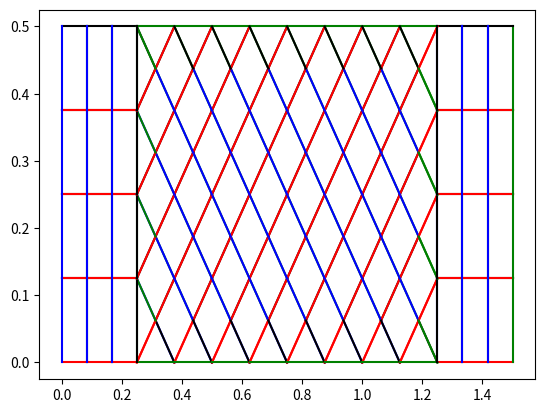

Source code (Python):
# Change: Modifying so that the ends are straight coarse bricks
import matplotlib.pyplot as plt
import numpy as np
from scipy import spatial


def NodeGen2DV45(x0,xl,y0,yl,z0,elemLenX,elemLenY,numElemX,numElemY,shiftX,shiftY):
    # Nodal coordinated
    nodeX1=np.linspace(x0,xl,numElemX);
    nodeY1=y0+np.zeros(np.shape(nodeX1)) #np.arange(0,specLenY+elemLenY,elemLenY);
    #
    nodeX2=np.linspace(x0+shiftX,xl-shiftX,numElemX-1);
    nodeY2=y0+np.zeros(np.shape(nodeX2))+shiftY
    #
    # Create all nodes
    count=1;
    
    Node=np.array([[0,0,0,0]])
    for j in range(0,int(numElemY)-1):
        for i in range(0,len(nodeX1)):
            Node=np.append(Node,[[int(count+i),nodeX1[i],nodeY1[i]+j*elemLenY,z0]],axis=0)
        count=len(Node)
        
        for i in range(0,len(nodeX2)):
            Node=np.append(Node,[[int(count+i),nodeX2[i],nodeY2[i]+j*elemLenY,z0]],axis=0)
        count=len(Node)      
        
    # last line
    for i in range(0,len(nodeX1)):
        Node=np.append(Node,[[int(count+i),nodeX1[i],nodeY1[i]+(j+1)*elemLenY,z0]],axis=0)
            
    Node=Node[1:len(Node)]
    return Node

def NodeGen2DV90(x0,xl,y0,yl,z0,elemLenX,elemLenY,numElemX,numElemY):
    # Nodal coordinated
    nodeX1=np.linspace(x0,xl,numElemX);
    nodeY1=y0+np.zeros(np.shape(nodeX1)) #np.arange(0,specLenY+elemLenY,elemLenY)
    # Create all nodes
    count=1;
    
    Node=np.array([[0,0,0,0]])
    for j in range(0,int(numElemY)):
        for i in range(0,len(nodeX1)):
            Node=np.append(Node,[[int(count+i),nodeX1[i],nodeY1[i]+j*elemLenY,z0]],axis=0)
        count=len(Node)
#            
    Node=Node[1:len(Node)]
    elemLenX=nodeX1[1]-nodeX1[0]
    
    return Node,elemLenX,elemLenY

def FindNodes(loc,Node):
    NCorners=[[0,0,0,0]]
    for i in range(len(loc)):
        NCornersTmp=Node[(Node[:,1]==loc[i,0])]
        NCornersTmp=NCornersTmp[(NCornersTmp[:,2]==loc[i,1])]
        NCorners=np.append(NCorners,NCornersTmp, axis=0)
    NCorners=NCorners[1:len(NCorners)]
    return NCorners

def FindNodeRange(loc,Node,elemLenX,elemLenY):
    loc=[loc[0]-1e-5,loc[1]-1e-5]
    NCornersTmp=Node
    NCornersTmp=Node[(Node[:,1]>=loc[0])]
    NCornersTmp=NCornersTmp[(NCornersTmp[:,1]<=loc[0]+1.5*elemLenX)]
    NCornersTmp=NCornersTmp[(NCornersTmp[:,2]>=loc[1])]
    NCornersTmp=NCornersTmp[(NCornersTmp[:,2]<=loc[1]+1.5*elemLenY)]
    return NCornersTmp

def FindBoundariesV2(Node,x0,xl,y0,yl,numElemX,numElemY):
    # Find corners
    loc=np.array([[x0,y0],[xl,0],[0,yl],[xl,yl]])
    NCorners= FindNodes(loc,Node)
    
    # Find bottom edge
    Xrange=np.linspace(x0,xl,numElemX)
    Yrange=np.ones(np.shape(Xrange))*y0
    loc=np.transpose(np.array([Xrange,Yrange]))
    NBtmEdge= FindNodes(loc,Node)
    
    # Find top edge
    Xrange=np.linspace(x0,xl,numElemX)
    Yrange=np.ones(np.shape(Xrange))*yl
    loc=np.transpose(np.array([Xrange,Yrange]))
    NTopEdge= FindNodes(loc,Node)
    
    # Find left edge
    Yrange=np.linspace(y0,yl,numElemY)
    Xrange=np.ones(np.shape(Yrange))*x0
    loc=np.transpose(np.array([Xrange,Yrange]))
    NLeftEdge= FindNodes(loc,Node)
    
    # Find right edge
    Yrange=np.linspace(y0,yl,numElemY)
    Xrange=np.ones(np.shape(Yrange))*xl
    loc=np.transpose(np.array([Xrange,Yrange]))
    NRightEdge= FindNodes(loc,Node)
    
    NBoundary=np.append(NBtmEdge,NRightEdge,axis=0)
    NBoundary=np.append(NBoundary,NTopEdge,axis=0)
    NBoundary=np.append(NBoundary,NLeftEdge,axis=0)
    
    return NCorners,NBtmEdge,NTopEdge,NLeftEdge,NRightEdge,NBoundary

def FindBoundaries(Node,specLenX,specLenY,elemLenX,elemLenY):
    # Find corners
    loc=np.array([[0,0],[specLenX,0],[0,specLenY],[specLenX,specLenY]])
    NCorners= FindNodes(loc,Node)
    
    # Find bottom edge
    Xrange=np.arange(0,specLenX,elemLenX)
    Yrange=np.ones(np.shape(Xrange))*0
    loc=np.transpose(np.array([Xrange,Yrange]))
    NBtmEdge= FindNodes(loc,Node)
    
    # Find top edge
    Xrange=np.arange(0,specLenX,elemLenX)
    Yrange=np.ones(np.shape(Xrange))*specLenY
    loc=np.transpose(np.array([Xrange,Yrange]))
    NTopEdge= FindNodes(loc,Node)
    
    # Find left edge
    Yrange=np.arange(0,specLenY,elemLenY)
    Xrange=np.ones(np.shape(Yrange))*0
    loc=np.transpose(np.array([Xrange,Yrange]))
    NLeftEdge= FindNodes(loc,Node)
    
    # Find right edge
    Yrange=np.arange(0,specLenY,elemLenY)
    Xrange=np.ones(np.shape(Yrange))*specLenX
    loc=np.transpose(np.array([Xrange,Yrange]))
    NRightEdge= FindNodes(loc,Node)
    
    NBoundary=np.append(NBtmEdge,NRightEdge,axis=0)
    NBoundary=np.append(NBoundary,NTopEdge,axis=0)
    NBoundary=np.append(NBoundary,NLeftEdge,axis=0)
    
    return NCorners,NBtmEdge,NTopEdge,NLeftEdge,NRightEdge,NBoundary

def DefineElem2D45(Node,NBtmEdge,NTopEdge,NLeftEdge,NRightEdge,shiftX,shiftY):
    A=spatial.cKDTree(Node[:,1:3])
    
    # Find nearest
    XYPnt=np.array([0.0,0.0])
    ElemQuad=np.array([[0,0,0,0,0]])
    ElemPyrd=np.array([[0,0,0,0]])
    eleCount=1
    
    for i in range(0,len(NBtmEdge)):
        idx=np.ones([1,3])*-1
        XYPnt=NBtmEdge[i,1:3]
        distance1,idx1 = A.query([XYPnt[0]+shiftX,XYPnt[1]+shiftY],k=1,distance_upper_bound=2)
        distance2,idx2 = A.query([XYPnt[0],XYPnt[1]],k=1,distance_upper_bound=2)    
        distance3,idx3 = A.query([XYPnt[0]+2*shiftX,XYPnt[1]],k=1,distance_upper_bound=2)    
        idx=[idx1,idx2,idx3]
        idxTmp=np.unique(idx)
        if len(idxTmp)==3:
            ElemPyrd=np.append(ElemPyrd,[[eleCount,Node[idx[0],0],Node[idx[1],0],Node[idx[2],0] ]],axis=0)        
            eleCount=eleCount+1    
    
    for i in range(0,len(NTopEdge)):
        idx=np.ones([1,3])*-1
        XYPnt=NTopEdge[i,1:3]
        distance1,idx1 = A.query([XYPnt[0]+shiftX,XYPnt[1]-shiftY],k=1,distance_upper_bound=2)
        distance2,idx2 = A.query([XYPnt[0]+2*shiftX,XYPnt[1]],k=1,distance_upper_bound=2)
        distance3,idx3 = A.query([XYPnt[0],XYPnt[1]],k=1,distance_upper_bound=2)            
        idx=[idx1,idx2,idx3]
        idxTmp=np.unique(idx)
        if len(idxTmp)==3:
            ElemPyrd=np.append(ElemPyrd,[[eleCount,Node[idx[0],0],Node[idx[1],0],Node[idx[2],0] ]],axis=0)        
            eleCount=eleCount+1    
    
    for i in range(0,len(NLeftEdge)):
        idx=np.ones([1,3])*-1
        XYPnt=NLeftEdge[i,1:3]
        distance1,idx1 = A.query([XYPnt[0],XYPnt[1]],k=1,distance_upper_bound=2)        
        distance2,idx2 = A.query([XYPnt[0]+shiftX,XYPnt[1]+shiftY],k=1,distance_upper_bound=2)
        distance3,idx3 = A.query([XYPnt[0],XYPnt[1]+2*shiftY],k=1,distance_upper_bound=2)    
        idx=[idx1,idx2,idx3]
        idxTmp=np.unique(idx)
        if len(idxTmp)==3:
            ElemPyrd=np.append(ElemPyrd,[[eleCount,Node[idx[0],0],Node[idx[1],0],Node[idx[2],0] ]],axis=0)        
            eleCount=eleCount+1    
    
    for i in range(0,len(NRightEdge)):
        idx=np.ones([1,3])*-1
        XYPnt=NRightEdge[i,1:3]
        distance1,idx1 = A.query([XYPnt[0],XYPnt[1]+2*shiftY],k=1,distance_upper_bound=2)    
        distance2,idx2 = A.query([XYPnt[0]-shiftX,XYPnt[1]+shiftY],k=1,distance_upper_bound=2)
        distance3,idx3 = A.query([XYPnt[0],XYPnt[1]],k=1,distance_upper_bound=2)    
        idx=[idx1,idx2,idx3]
        idxTmp=np.unique(idx)
        if len(idxTmp)==3:
            ElemPyrd=np.append(ElemPyrd,[[eleCount,Node[idx[0],0],Node[idx[1],0],Node[idx[2],0] ]],axis=0)        
            eleCount=eleCount+1 
    
    for i in range(0,len(Node)):
        idx=np.ones([1,4])*-1
        XYPnt=Node[i,1:3]
        distance1,idx1 = A.query([XYPnt[0]+shiftX,XYPnt[1]-shiftY],k=1,distance_upper_bound=2)
        distance2,idx2 = A.query([XYPnt[0]+2*shiftX,XYPnt[1]],k=1,distance_upper_bound=2)
        distance3,idx3 = A.query([XYPnt[0]+shiftX,XYPnt[1]+shiftY],k=1,distance_upper_bound=2)
        distance4,idx4 = A.query([XYPnt[0],XYPnt[1]],k=1,distance_upper_bound=2)
        idx=[idx1,idx2,idx3,idx4]
        idxTmp=np.unique(idx)
        if len(idxTmp)==4:
            ElemQuad=np.append(ElemQuad,[[eleCount,Node[idx[0],0],Node[idx[1],0],Node[idx[2],0],Node[idx[3],0] ]],axis=0)
            eleCount=eleCount+1        
    
    ElemQuad=ElemQuad[1:len(ElemQuad)]
    ElemPyrd=ElemPyrd[1:len(ElemPyrd)]
    
    return ElemQuad,ElemPyrd,eleCount

def DefineElem2D90(Node,NBtmEdge,NTopEdge,NLeftEdge,NRightEdge,shiftX,shiftY):
    A=spatial.cKDTree(Node[:,1:3])
    
    # Find nearest
    XYPnt=np.array([0.0,0.0])
    ElemQuad=np.array([[0,0,0,0,0]])
    eleCount=1
    
    for i in range(0,len(Node)):
        idx=np.ones([1,4])*-1
        XYPnt=Node[i,1:3]
        distance1,idx1 = A.query([XYPnt[0],XYPnt[1]],k=1,distance_upper_bound=2)
        distance2,idx2 = A.query([XYPnt[0]+shiftX,XYPnt[1]],k=1,distance_upper_bound=2)
        distance3,idx3 = A.query([XYPnt[0]+shiftX,XYPnt[1]+shiftY],k=1,distance_upper_bound=2)
        distance4,idx4 = A.query([XYPnt[0],XYPnt[1]+shiftY],k=1,distance_upper_bound=2)
        idx=[idx1,idx2,idx3,idx4]
        idxTmp=np.unique(idx)

        if len(idxTmp)==4:
            ElemQuad=np.append(ElemQuad,[[eleCount,Node[idx[0],0],Node[idx[1],0],Node[idx[2],0],Node[idx[3],0] ]],axis=0)
            eleCount=eleCount+1          
    
    ElemQuad=ElemQuad[1:len(ElemQuad)]
    
    return ElemQuad,eleCount

def NodeGen3D(Node,specLenZ1):
    jmp=10**(np.ceil(np.log10(np.abs(max(Node[:,0]) + 1))))
    
    # Creating 3D Node points
    Node3D=Node
    for i in range(1,len(specLenZ1)):
        NodeTmp=np.ones(np.shape(Node))
        NodeTmp[:,0]=Node[:,0]+np.ones(np.shape(Node[:,0]))*i*jmp
        NodeTmp[:,1:3]=Node[:,1:3]
        NodeTmp[:,3]=specLenZ1[i]
        Node3D=np.append(Node3D,NodeTmp,axis=0)
        
    return Node3D,jmp

def NodeGen3DV2(Node,specLenZ1,jmp):
    #jmp=10**(np.ceil(np.log10(np.abs(max(Node[:,0]) + 1))))
    
    # Creating 3D Node points
    Node3D=Node
    NodeTmp=np.ones(np.shape(Node))
    NodeTmp[:,0]=Node[:,0]+np.ones(np.shape(Node[:,0]))*jmp
    NodeTmp[:,1:3]=Node[:,1:3]
    NodeTmp[:,3]=specLenZ1
    Node3D=np.append(Node3D,NodeTmp,axis=0)
        
    return Node3D,jmp

def DefineElem3D(ElemQuad,ElemPyrd,jmpNode,specLenZ1,plyStack):
    # Creating 3D pyramid elements points - 1st ply
    EleTmp=ElemPyrd[:,1:len(ElemPyrd)]
    EleTmp=EleTmp+np.ones(np.shape(ElemPyrd[:,1:len(ElemPyrd)]))*jmpNode
    ElemPyrd3D=np.append(ElemPyrd,EleTmp,axis=1)
    ElemPyrd3DPly=ElemPyrd3D
    # Generate dummy initial interface
    ElemPyrd3DInt=np.zeros(np.shape(ElemPyrd3DPly[0,:]))
    ElemPyrd3DInt=ElemPyrd3DInt.reshape(1,len(ElemPyrd3DInt))
    # Generate dummy initial interface CAM
    ElemPyrd3DCzm=np.zeros(np.shape(ElemPyrd3DPly[0,:]))
    ElemPyrd3DCzm=ElemPyrd3DCzm.reshape(1,len(ElemPyrd3DCzm))
    
    # Creating 3D quad elements points -  1st ply
    EleTmp=ElemQuad[:,1:len(ElemQuad)]
    EleTmp=EleTmp+np.ones(np.shape(ElemQuad[:,1:len(ElemQuad)]))*jmpNode
    ElemQuad3D=np.append(ElemQuad,EleTmp,axis=1)
    ElemQuad3DPly=ElemQuad3D
    # Generate dummy initial interface    
    ElemQuad3DInt=np.zeros(np.shape(ElemQuad3DPly[0,:]))   
    ElemQuad3DInt=ElemQuad3DInt.reshape(1,len(ElemQuad3DInt))
    # Generate dummy initial interface CZM 
    ElemQuad3DCzm=np.zeros(np.shape(ElemQuad3DPly[0,:]))   
    ElemQuad3DCzm=ElemQuad3DCzm.reshape(1,len(ElemQuad3DCzm))    
    
    #ElemSet=[[ 1,min(ElemPyrd3D[:,0]),max(ElemQuad3D[:,0]) ]]
    ElemSetPly=[]
    ElemSetInt=[]
    ElemSetCzm=[]
    
    jmpElem=10**(np.ceil(np.log10(np.abs(max(ElemQuad3D[:,0]) + 1))))
    
    for i in range(1,len(specLenZ1)):
        # Pyramid elements
        EleTmpNds=ElemPyrd3D[:,1:len(ElemPyrd3D)]
        EleTmpNds=EleTmpNds+np.ones(np.shape(ElemPyrd3D[:,1:len(ElemPyrd3D)]))*(i-1)*jmpNode
        EleTmpNums=ElemPyrd3D[:,0]
        EleTmpNums=EleTmpNums+np.ones(np.shape(ElemPyrd3D[:,0]))*(i-1)*jmpElem
        EleTmpNums=EleTmpNums.reshape(len(EleTmpNums),1)
        EleTmpAdd=np.append(EleTmpNums,EleTmpNds,axis=1)
        if plyStack[i-1]==-1:
            ElemPyrd3DInt=np.append(ElemPyrd3DInt,EleTmpAdd,axis=0)
            ElemSetInt=np.append(ElemSetInt,ElemPyrd3DInt[:,0])
        elif plyStack[i-1]==-2:
            ElemPyrd3DCzm=np.append(ElemPyrd3DCzm,EleTmpAdd,axis=0) 
            ElemSetCzm=np.append(ElemSetCzm,ElemPyrd3DCzm[:,0])
        else:
            ElemPyrd3DPly=np.append(ElemPyrd3DPly,EleTmpAdd,axis=0)
            ElemSetPly=np.append(ElemSetPly,ElemPyrd3DPly[:,0])
            
        #ElemMin=min(EleTmpAdd[:,0])
        # Quad element
        EleTmpNds=ElemQuad3D[:,1:len(ElemQuad3D)]
        EleTmpNds=EleTmpNds+np.ones(np.shape(ElemQuad3D[:,1:len(ElemQuad3D)]))*(i-1)*jmpNode
        EleTmpNums=ElemQuad3D[:,0]
        EleTmpNums=EleTmpNums+np.ones(np.shape(ElemQuad3D[:,0]))*(i-1)*jmpElem
        EleTmpNums=EleTmpNums.reshape(len(EleTmpNums),1)
        EleTmpAdd=np.append(EleTmpNums,EleTmpNds,axis=1)
        if plyStack[i-1]==-1:
            ElemQuad3DInt=np.append(ElemQuad3DInt,EleTmpAdd,axis=0)
            ElemSetInt=np.append(ElemSetInt,ElemQuad3DInt[:,0])            
        elif plyStack[i-1]==-2:
            ElemQuad3DCzm=np.append(ElemQuad3DCzm,EleTmpAdd,axis=0)
            ElemSetCzm=np.append(ElemSetCzm,ElemQuad3DCzm[:,0])                 
        else:    
            ElemQuad3DPly=np.append(ElemQuad3DPly,EleTmpAdd,axis=0)
            ElemSetPly=np.append(ElemSetPly,ElemQuad3DPly[:,0])            
        #ElemMax=max(EleTmpAdd[:,0])
        #
        #ElemSet=np.append(ElemSet,[[i,ElemMin,ElemMax]],axis=0)

    # Delete initial row
    ElemPyrd3DInt=ElemPyrd3DInt[1:len(ElemPyrd3DInt)]
    ElemQuad3DInt=ElemQuad3DInt[1:len(ElemQuad3DInt)]
    ElemPyrd3DCzm=ElemPyrd3DCzm[1:len(ElemPyrd3DCzm)]
    ElemQuad3DCzm=ElemQuad3DCzm[1:len(ElemQuad3DCzm)]    
    
    return ElemPyrd3DPly,ElemQuad3DPly,ElemPyrd3DInt,ElemQuad3DInt,ElemPyrd3DCzm,ElemQuad3DCzm,ElemSetPly,ElemSetInt,ElemSetCzm

def DefineElem3DV2(ElemQuad,ElemPyrd,jmpNode):
    # Creating 3D pyramid elements points - 1st ply
    EleTmp=ElemPyrd[:,1:len(ElemPyrd)]
    EleTmp=EleTmp+np.ones(np.shape(ElemPyrd[:,1:len(ElemPyrd)]))*jmpNode
    ElemPyrd3D=np.append(ElemPyrd,EleTmp,axis=1)
    ElemPyrd3D=ElemPyrd3D
    
    # Creating 3D quad elements points -  1st ply
    EleTmp=ElemQuad[:,1:len(ElemQuad)]
    EleTmp=EleTmp+np.ones(np.shape(ElemQuad[:,1:len(ElemQuad)]))*jmpNode
    ElemQuad3D=np.append(ElemQuad,EleTmp,axis=1)
    ElemQuad3D=ElemQuad3D
    
    # initialize element set
    ElemSet=[]
    # increment in element number
    jmpElem=10**(np.ceil(np.log10(np.abs(max(ElemQuad3D[:,0]) + 1))))

    # Pyramid elements
    EleTmpNds=ElemPyrd3D[:,1:len(ElemPyrd3D)]
    EleTmpNds=EleTmpNds+np.ones(np.shape(ElemPyrd3D[:,1:len(ElemPyrd3D)]))*(i-1)*jmpNode
    EleTmpNums=ElemPyrd3D[:,0]
    EleTmpNums=EleTmpNums+np.ones(np.shape(ElemPyrd3D[:,0]))*(i-1)*jmpElem
    EleTmpNums=EleTmpNums.reshape(len(EleTmpNums),1)
    EleTmpAdd=np.append(EleTmpNums,EleTmpNds,axis=1)
    ElemPyrd3D=np.append(ElemPyrd3D,EleTmpAdd,axis=0)
    ElemSet=np.append(ElemSet,ElemPyrd3D[:,0])
    
    # Quad element
    EleTmpNds=ElemQuad3D[:,1:len(ElemQuad3D)]
    EleTmpNds=EleTmpNds+np.ones(np.shape(ElemQuad3D[:,1:len(ElemQuad3D)]))*(i-1)*jmpNode
    EleTmpNums=ElemQuad3D[:,0]
    EleTmpNums=EleTmpNums+np.ones(np.shape(ElemQuad3D[:,0]))*(i-1)*jmpElem
    EleTmpNums=EleTmpNums.reshape(len(EleTmpNums),1)
    EleTmpAdd=np.append(EleTmpNums,EleTmpNds,axis=1)
    ElemQuad3D=np.append(ElemQuad3D,EleTmpAdd,axis=0)
    ElemSet=np.append(ElemSet,ElemQuad3D[:,0])            
  
    return ElemPyrd3D,ElemQuad3D,ElemSet

def DefineThk(specLenZ0,PlyStack,thkPly,thkInt,thkCzm):
    specLenZ1=np.array([specLenZ0])
    thk=specLenZ0
    for i in range(0,len(PlyStack)):
        if PlyStack[i]==-1:
            thk=thk+thkInt
        elif PlyStack[i]==-2:
            thk=thk+thkCzm            
        else:
            thk=thk+thkPly
        specLenZ1=np.append(specLenZ1,thk)
    
    return specLenZ1

def writeEleSet(ElemSet):
    f = open('EleSetFile.inp', 'w')
    for i in range(0,len(ElemSet)):
        elemTmp='*ELSET, GENERATE, ELSET=SET'+str(int(ElemSet[i,0]))
        f.write("%s\n" % elemTmp)  #
        elemTmp=str(int(ElemSet[i,1]))+','+str(int(ElemSet[i,2]))+str(int(ElemSet[i,1]))+','+str(int(ElemSet[i,2]))+str(int(ElemSet[i,1]))+','+str(int(ElemSet[i,2]))+str(int(ElemSet[i,1]))+','+str(int(ElemSet[i,2]))
        f.write("%s\n" % elemTmp)
    f.close() 

def writeSecOri(ElemSet,PlyStack):
    f = open('SecOri.inp', 'w')
    for i in range(0,len(ElemSet)):
        if PlyStack[i]==-1:
            txtTmp1='*Orientation, name=PlyOri-'+str(int(ElemSet[i,0]))
            txtTmp2='1., 0., 0., 0., 1., 0.,'
            txtTmp3='3, 0'
            txtTmp4='*Solid Section, elset=SET'+str(int(ElemSet[i,0]))+', orientation=PlyOri-'+str(int(ElemSet[i,0]))+', material=matInt'
        elif PlyStack[i]==-2:
            txtTmp1='*Orientation, name=PlyOri-'+str(int(ElemSet[i,0]))
            txtTmp2='1., 0., 0., 0., 1., 0.,'
            txtTmp3='3, 0'
            txtTmp4='*Solid Section, elset=SET'+str(int(ElemSet[i,0]))+', orientation=PlyOri-'+str(int(ElemSet[i,0]))+', material=matCzm'            
        else:
            txtTmp1='*Orientation, name=PlyOri-'+str(int(ElemSet[i,0]))
            txtTmp2='1., 0., 0., 0., 1., 0.,'
            txtTmp3='3,'+ str(PlyStack[i])
            txtTmp4='*Solid Section, elset=SET'+str(int(ElemSet[i,0]))+', orientation=PlyOri-'+str(int(ElemSet[i,0]))+', material=matLamina'            
        txtTmp5=','   
         
        f.write("%s\n" % txtTmp1)  #
        f.write("%s\n" % txtTmp2)  #
        f.write("%s\n" % txtTmp3)  #
        f.write("%s\n" % txtTmp4)  #        
        f.write("%s\n" % txtTmp5)  #        
    f.close()   

def plotElem(Elem,Node):
    Elem=Elem.astype(int)
    for i in range(0,len(Elem)):
        size=len(Elem[i])
        x=[]
        y=[]
        for k in range(1,size):
            x=np.append(x,Node[Node[:,0]==Elem[i,k],1], axis=0)
            y=np.append(y,Node[Node[:,0]==Elem[i,k],2], axis=0)
        #plt.scatter(x,y)
        if size==4:
            plt.plot([x[0],x[1]],[y[0],y[1]],'r')
            plt.plot([x[1],x[2]],[y[1],y[2]],'g')
            plt.plot([x[2],x[0]],[y[2],y[0]],'k')            
        else:
            plt.plot([x[0],x[1]],[y[0],y[1]],'r')
            plt.plot([x[1],x[2]],[y[1],y[2]],'g')
            plt.plot([x[2],x[3]],[y[2],y[3]],'k')
            plt.plot([x[3],x[0]],[y[3],y[0]],'b')            
                
###############################################################################

# Inputs
#plyStack=[45,-1,-45,-1,45,-1,-45,-45,-1,45,-1,-45,-1,45]
plyStack=[45,-2,-1,-2,45]
elemLen=0.1 #0.0015*np.sqrt(2)/2; # desired element size
fiberAngle=45*np.pi/180;
specLenX=1;
blockLen=0.25
specLenYRatio=2;
thkPly=0.0075
thkInt=0.0012
thkCzm=0.0
specLenZ0=0;
meshAspectRatio=1

# Non zero start point
x0=0.0
x1=blockLen
x2=x1+specLenX
x3=x2+blockLen
y0=0
yl=y0+specLenX/specLenYRatio
z0=0

# Derived parameters
elemLenX=np.sqrt(2)*elemLen # desired element length X
numElemX=int(np.ceil(specLenX/elemLenX)+1); #claculate desired element lentght
nodePartTemp=np.linspace(x1,x2,numElemX) # parition based on number of element requested
elemLenX=nodePartTemp[1]-nodePartTemp[0] # actual element lentgth from partitioning

elemLenY=elemLenX*meshAspectRatio; # desired element length Y
numElemY=int(np.ceil(yl/elemLenY)+1);
nodePartTemp=np.linspace(y0,yl,numElemY) # parition based on number of element requested
elemLenY=nodePartTemp[1]-nodePartTemp[0] # actual element lentgth from partitioning
specLenZ1=DefineThk(specLenZ0,plyStack,thkPly,thkInt,thkCzm)

# Shift distance
shiftX=elemLenX*np.cos(fiberAngle)**2;
shiftY=elemLenY*np.cos(fiberAngle)*np.sin(fiberAngle);

# Generate node array
NodeL, elemLenXBL,elemLenYBL=NodeGen2DV90(x0,x1,y0,yl,z0,elemLenX,elemLenY,4,numElemY)
maxNodeNum=np.max(NodeL[:,0])
NodeC=NodeGen2DV45(x1,x2,y0,yl,z0,elemLenX,elemLenY,numElemX,numElemY,shiftX,shiftY)
NodeC[:,0]=NodeC[:,0]+maxNodeNum
maxNodeNum=np.max(NodeC[:,0])
NodeR, elemLenXBR,elemLenYBR=NodeGen2DV90(x2,x3,y0,yl,z0,elemLenX,elemLenY,4,numElemY)
NodeR[:,0]=NodeR[:,0]+maxNodeNum
maxNodeNum=np.max(NodeR[:,0])

# Find boundaries
# <NCorners,NEdgeY0,NEdgeY1,NEdgeX0,NEdgeX1,NBoundary>
NCornersL,NEdgeY0L,NEdgeY1L,NEdgeX0L,NEdgeX1L,NBoundaryL=FindBoundariesV2(NodeL,x0,x1,y0,yl,numElemX,numElemY)
NCorners,NEdgeY0,NEdgeY1,NEdgeX0,NEdgeX1,NBoundary=FindBoundariesV2(NodeC,x1,x2,y0,yl,numElemX,numElemY)
NCornersR,NEdgeY0R,NEdgeY1R,NEdgeX0R,NEdgeX1R,NBoundaryR=FindBoundariesV2(NodeR,x2,x3,y0,yl,numElemX,numElemY)
#
for i in range(0,len(NEdgeX1L)):
    NodeC[(NodeC[:,0]==NEdgeX0[i,0]).nonzero()[0][0],0]=NEdgeX1L[i,0]
for i in range(0,len(NEdgeX1)):
    NodeR[(NodeR[:,0]==NEdgeX0R[i,0]).nonzero()[0][0],0]=NEdgeX1[i,0]

# Define 2D elements
# <ElemQuadL,ElemPyrdL,maxElemNoL>
ElemQuadL,maxElemNoL=DefineElem2D90(NodeL,NEdgeY0L,NEdgeY1L,NEdgeX0L,NEdgeX1L,elemLenXBL,elemLenYBL)
maxNodeNum=np.max(ElemQuadL[:,0])

ElemQuadC,ElemPyrdC,maxElemNoC=DefineElem2D45(NodeC,NEdgeY0,NEdgeY1,NEdgeX0,NEdgeX1,shiftX,shiftY)
ElemPyrdC[:,0]=ElemPyrdC[:,0]+maxNodeNum
ElemQuadC[:,0]=ElemQuadC[:,0]+maxNodeNum
maxNodeNum=np.max(ElemQuadC[:,0])

ElemQuadR,maxElemNoR=DefineElem2D90(NodeR,NEdgeY0R,NEdgeY1R,NEdgeX0R,NEdgeX1R,elemLenXBR,elemLenYBR)
ElemQuadR[:,0]=ElemQuadR[:,0]+maxNodeNum
maxNodeNum=np.max(ElemQuadR[:,0])

#
#plt.scatter(NodeL[:,1],NodeL[:,2])
plotElem(ElemQuadL,NodeL)

#plt.scatter(NodeR[:,1],NodeR[:,2])
plotElem(ElemQuadR,NodeR)

#plt.scatter(NodeC[:,1],NodeC[:,2])
plotElem(ElemQuadC,NodeC)
plotElem(ElemPyrdC,NodeC)

# Collect Nodes
Node=NodeL
Node=np.append(Node,NodeC,axis=0)
Node=np.append(Node,NodeR,axis=0)
Tmp,NodeIdx=np.unique(Node[:,0],return_index=True)
Node=Node[NodeIdx]

# Collect elements
# Quad elements
ElemQuad=ElemQuadL
ElemQuad=np.append(ElemQuad,ElemQuadC,axis=0)
ElemQuad=np.append(ElemQuad,ElemQuadR,axis=0)
# Pyramid elements
ElemPyrd=ElemPyrdC

# Generate 3D nodes using thickness sweep
Node3D,jmpNode=NodeGen3D(Node,specLenZ1)

## Define 3D elements
#ElemPyrd3DPly,ElemQuad3DPly,ElemPyrd3DInt,ElemQuad3DInt,ElemPyrd3DCzm,ElemQuad3DCzm,ElemSetPly,ElemSetInt,ElemSetCzm=DefineElem3D(ElemQuad,ElemPyrd,jmpNode,specLenZ1,plyStack)
ElemPyrd3D,ElemQuad3D,ElemSet=DefineElem3DV2(ElemQuad,ElemPyrd,jmpNode)
#
### Write element set
#writeEleSet(ElemSet)
##writeEleSet(ElemSetL)
##writeEleSet(ElemSetC)
##writeEleSet(ElemSetR)
##
### Write element set
#writeSecOri(ElemSet,plyStack)
##writeSecOri(ElemSetL,plyStack)
##writeSecOri(ElemSetC,plyStack)
##writeSecOri(ElemSetR,plyStack)
#
##np.savetxt("Node2D.csv", Node, delimiter=",", fmt=('%1.2i','%1.6f','%1.6f','%1.6f'))    
##np.savetxt("ElemQuad2DPly.csv", ElemQuad, delimiter=",", fmt='%1.2i')
##np.savetxt("ElemPyrd2DPly.csv", ElemPyrd, delimiter=",", fmt='%1.2i')
#
### Write data to csv file.
#np.savetxt("Node3D.csv", Node3D, delimiter=",", fmt=('%1.2i','%1.6f','%1.6f','%1.6f'))    
##np.savetxt("Node3DC.csv", Node3DC, delimiter=",", fmt=('%1.2i','%1.6f','%1.6f','%1.6f'))
##np.savetxt("Node3DR.csv", Node3DR, delimiter=",", fmt=('%1.2i','%1.6f','%1.6f','%1.6f'))
##
#np.savetxt("ElemPyrd3DPly.csv", ElemPyrd3DPly, delimiter=",", fmt='%1.2i')
#np.savetxt("ElemQuad3DPly.csv", ElemQuad3DPly, delimiter=",", fmt='%1.2i')
##if min(plyStack)==-1:
#np.savetxt("ElemPyrd3DInt.csv", ElemPyrd3DInt, delimiter=",", fmt='%1.2i')
#np.savetxt("ElemQuad3DInt.csv", ElemQuad3DInt, delimiter=",", fmt='%1.2i')
##if min(plyStack)==-1:
#np.savetxt("ElemPyrd3DCzm.csv", ElemPyrd3DCzm, delimiter=",", fmt='%1.2i')
#np.savetxt("ElemQuad3DCzm.csv", ElemQuad3DCzm, delimiter=",", fmt='%1.2i')
##
## Print stats
#print('Total nodes: ',max(Node3D[:,0]))
#print('Total pyramid elements - Ply: ',max(ElemPyrd3DPly[:,0]))
#print('Total quad elements - Ply: ',max(ElemQuad3DPly[:,0]))
##if min(plyStack)==-1:
#print('Total pyramid elements - Interface: ',max(ElemPyrd3DInt[:,0]))
#print('Total quad elements - Interface: ',max(ElemQuad3DInt[:,0]))
##if min(plyStack)==-1:
#print('Total pyramid elements - Czm: ',max(ElemPyrd3DCzm[:,0]))
#print('Total quad elements - Czm: ',max(ElemQuad3DCzm[:,0]))
#print('Total elements: ',max(ElemPyrd3DPly[:,0])+max(ElemQuad3DPly[:,0]))
